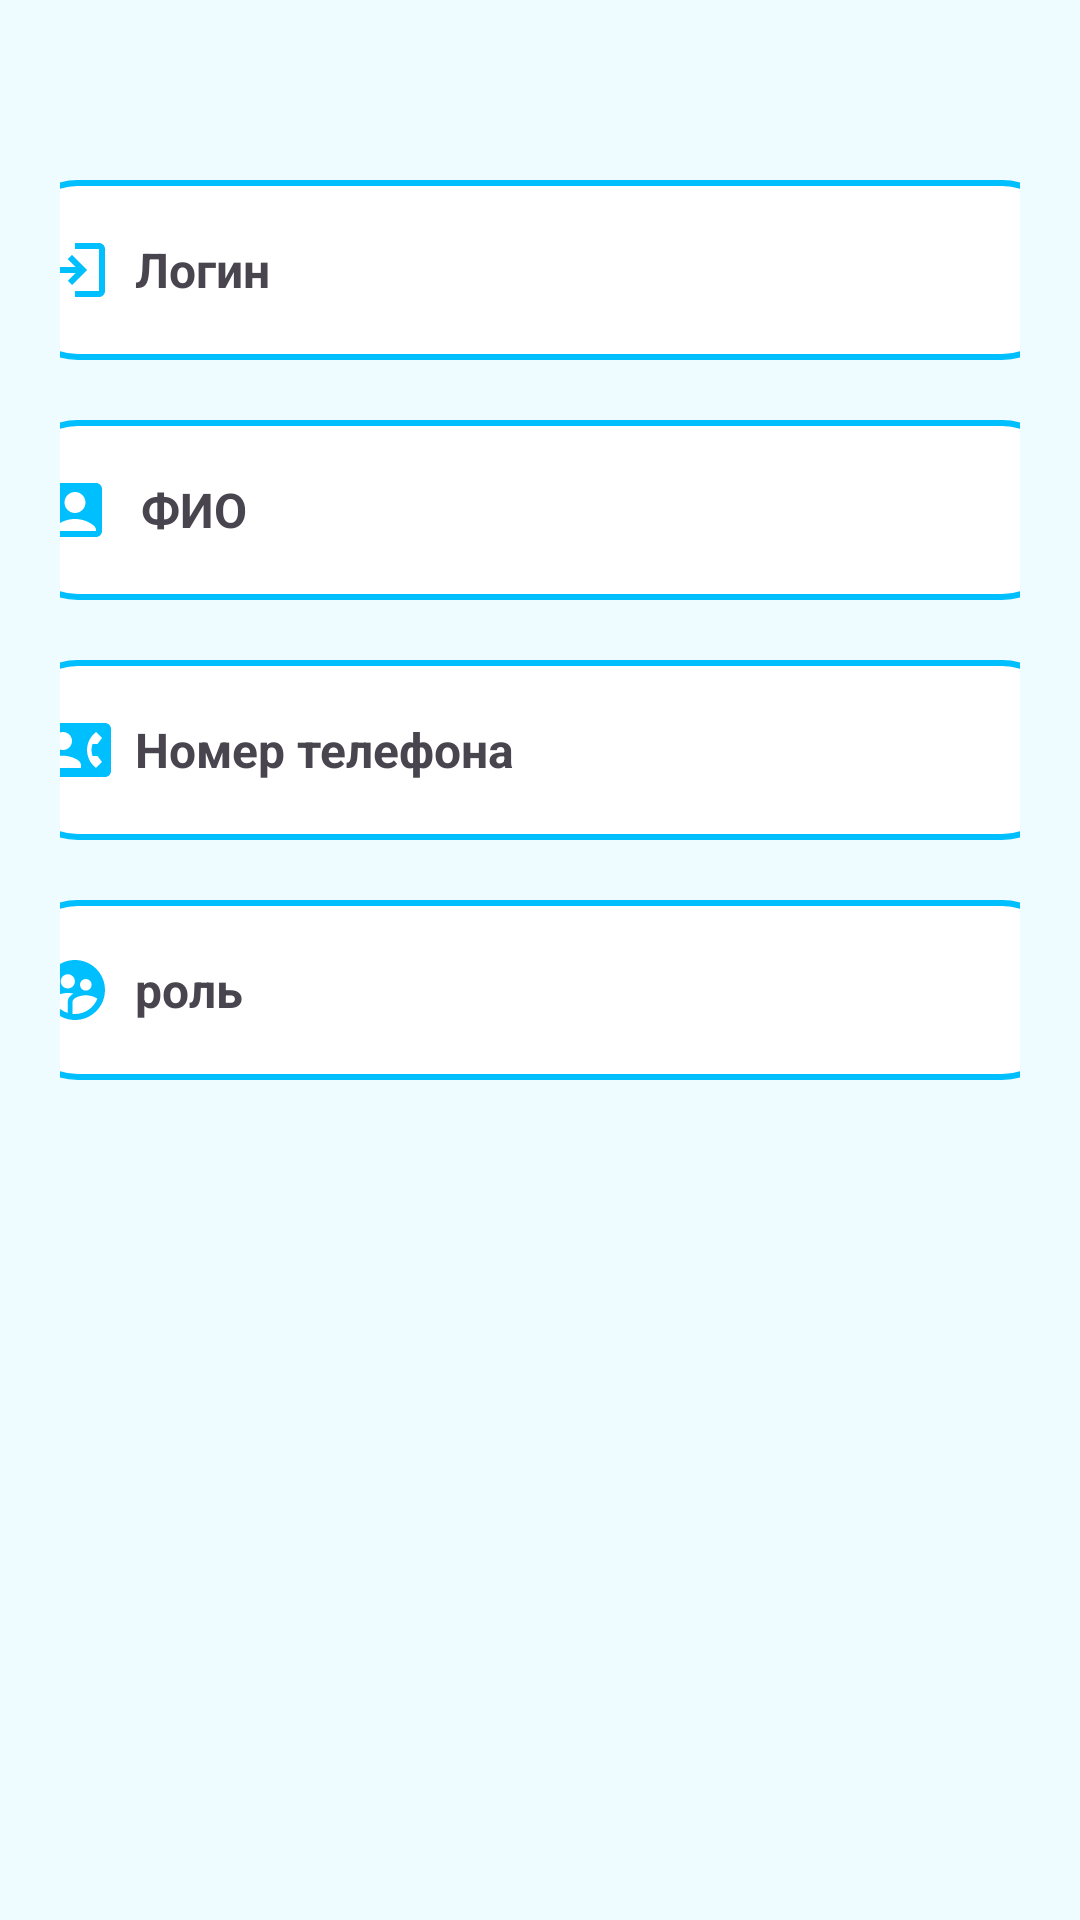

Here is an Android app screen rendered from its layout file. Give the layout XML and the strings, colors and styles it references.
<!-- AndroidManifest.xml: application theme Theme.IziElectro -->
<!-- res/layout/activity_user_account_detailed.xml -->
<?xml version="1.0" encoding="utf-8"?>
<ScrollView xmlns:app="http://schemas.android.com/apk/res-auto"
    xmlns:tools="http://schemas.android.com/tools"
    xmlns:android="http://schemas.android.com/apk/res/android"
    android:id="@+id/main"
    android:layout_width="match_parent"
    android:layout_height="match_parent"
    android:orientation="vertical"
    android:background="@color/white"
    tools:context=".SignupActivity"
    android:backgroundTint="@color/myBackground">
        <LinearLayout
            android:layout_width="match_parent"
            android:layout_height="wrap_content"
            android:orientation="vertical"
            android:layout_marginTop="10dp"
            android:padding="20dp"
            android:gravity="center_horizontal">
            <TextView
                android:layout_width="350dp"
                android:layout_height="60dp"
                android:id="@+id/detail_login"
                android:background="@drawable/lavender_border"
                android:layout_marginTop="30dp"
                android:padding="8dp"
                android:textSize="16sp"
                android:textStyle="bold"
                android:gravity="center_vertical"
                android:text="Логин"
                android:drawableStart="@drawable/baseline_login_24"
                android:drawablePadding="8dp"/>

            <TextView
                android:layout_width="350dp"
                android:layout_height="60dp"
                android:id="@+id/detail_fio"
                android:background="@drawable/lavender_border"
                android:layout_marginTop="20dp"
                android:padding="8dp"
                android:text="ФИО"
                android:textSize="16sp"
                android:textStyle="bold"
                android:gravity="center_vertical"
                android:drawableStart="@drawable/baseline_account_box_24"
                android:drawablePadding="10dp"
                />
            <TextView
                android:layout_width="350dp"
                android:layout_height="60dp"
                android:id="@+id/detail_phone"
                android:background="@drawable/lavender_border"
                android:layout_marginTop="20dp"
                android:padding="8dp"
                android:textSize="16sp"
                android:textStyle="bold"
                android:gravity="center_vertical"
                android:text="Номер телефона"
                android:drawableStart="@drawable/baseline_contact_phone_24"
                android:drawablePadding="8dp"
                />
            <TextView
                android:layout_width="350dp"
                android:layout_height="60dp"
                android:id="@+id/detail_role"
                android:background="@drawable/lavender_border"
                android:layout_marginTop="20dp"
                android:padding="8dp"
                android:textSize="16sp"
                android:textStyle="bold"
                android:gravity="center_vertical"
                android:text="роль"
                android:drawableStart="@drawable/baseline_supervised_user_circle_24"
                android:drawablePadding="8dp"
                />


        </LinearLayout>

</ScrollView>
<!-- resources referenced by this layout -->
<resources>
  <color name="myBackground"> #eefbff</color>
  <color name="white">#FFFFFFFF</color>
  <!-- drawable baseline_account_box_24 (drawable) -->
  <vector xmlns:android="http://schemas.android.com/apk/res/android" android:height="24dp" android:tint="@color/MyColor" android:viewportHeight="24" android:viewportWidth="24" android:width="24dp">
        
      <path android:fillColor="@android:color/white" android:pathData="M19,3H5C3.9,3 3,3.9 3,5v14c0,1.1 0.9,2 2,2h14c1.1,0 2,-0.9 2,-2V5C21,3.9 20.1,3 19,3zM12,6c1.93,0 3.5,1.57 3.5,3.5c0,1.93 -1.57,3.5 -3.5,3.5s-3.5,-1.57 -3.5,-3.5C8.5,7.57 10.07,6 12,6zM19,19H5v-0.23c0,-0.62 0.28,-1.2 0.76,-1.58C7.47,15.82 9.64,15 12,15s4.53,0.82 6.24,2.19c0.48,0.38 0.76,0.97 0.76,1.58V19z"/>
      
  </vector>
  <!-- drawable baseline_contact_phone_24 (drawable) -->
  <vector xmlns:android="http://schemas.android.com/apk/res/android" android:height="24dp" android:tint="@color/MyColor" android:viewportHeight="24" android:viewportWidth="24" android:width="24dp">
        
      <path android:fillColor="@android:color/white" android:pathData="M22,3L2,3C0.9,3 0,3.9 0,5v14c0,1.1 0.9,2 2,2h20c1.1,0 1.99,-0.9 1.99,-2L24,5c0,-1.1 -0.9,-2 -2,-2zM8,6c1.66,0 3,1.34 3,3s-1.34,3 -3,3 -3,-1.34 -3,-3 1.34,-3 3,-3zM14,18L2,18v-1c0,-2 4,-3.1 6,-3.1s6,1.1 6,3.1v1zM17.85,14h1.64L21,16l-1.99,1.99c-1.31,-0.98 -2.28,-2.38 -2.73,-3.99 -0.18,-0.64 -0.28,-1.31 -0.28,-2s0.1,-1.36 0.28,-2c0.45,-1.62 1.42,-3.01 2.73,-3.99L21,8l-1.51,2h-1.64c-0.22,0.63 -0.35,1.3 -0.35,2s0.13,1.37 0.35,2z"/>
      
  </vector>
  <!-- drawable baseline_login_24 (drawable) -->
  <vector xmlns:android="http://schemas.android.com/apk/res/android" android:autoMirrored="true" android:height="24dp" android:tint="@color/MyColor" android:viewportHeight="24" android:viewportWidth="24" android:width="24dp">
        
      <path android:fillColor="@android:color/white" android:pathData="M11,7L9.6,8.4l2.6,2.6H2v2h10.2l-2.6,2.6L11,17l5,-5L11,7zM20,19h-8v2h8c1.1,0 2,-0.9 2,-2V5c0,-1.1 -0.9,-2 -2,-2h-8v2h8V19z"/>
      
  </vector>
  <!-- drawable baseline_supervised_user_circle_24 (drawable) -->
  <vector xmlns:android="http://schemas.android.com/apk/res/android" android:height="24dp" android:tint="@color/MyColor" android:viewportHeight="24" android:viewportWidth="24" android:width="24dp">
        
      <path android:fillColor="@android:color/white" android:pathData="M11.99,2c-5.52,0 -10,4.48 -10,10s4.48,10 10,10 10,-4.48 10,-10 -4.48,-10 -10,-10zM15.6,8.34c1.07,0 1.93,0.86 1.93,1.93 0,1.07 -0.86,1.93 -1.93,1.93 -1.07,0 -1.93,-0.86 -1.93,-1.93 -0.01,-1.07 0.86,-1.93 1.93,-1.93zM9.6,6.76c1.3,0 2.36,1.06 2.36,2.36 0,1.3 -1.06,2.36 -2.36,2.36s-2.36,-1.06 -2.36,-2.36c0,-1.31 1.05,-2.36 2.36,-2.36zM9.6,15.89v3.75c-2.4,-0.75 -4.3,-2.6 -5.14,-4.96 1.05,-1.12 3.67,-1.69 5.14,-1.69 0.53,0 1.2,0.08 1.9,0.22 -1.64,0.87 -1.9,2.02 -1.9,2.68zM11.99,20c-0.27,0 -0.53,-0.01 -0.79,-0.04v-4.07c0,-1.42 2.94,-2.13 4.4,-2.13 1.07,0 2.92,0.39 3.84,1.15 -1.17,2.97 -4.06,5.09 -7.45,5.09z"/>
      
  </vector>
  <!-- drawable lavender_border (drawable) -->
  <?xml version="1.0" encoding="utf-8"?>
  <shape xmlns:android="http://schemas.android.com/apk/res/android"
  android:shape="rectangle">
  <corners
      android:radius="20dp"/>
      <stroke
          android:color="@color/MyColor"
          android:width="2dp"/>
      <solid
          android:color="@color/white"/>
  </shape>
  <style name="Theme.IziElectro" parent="Base.Theme.IziElectro" />
  <color name="MyColor">#00BFFF </color>
  <style name="Base.Theme.IziElectro" parent="Theme.Material3.DayNight.NoActionBar">
          
          <item name="colorPrimary">@color/lavander</item>
          <item name="colorPrimaryVariant">@color/lavander</item>
      </style>
  <color name="lavander">#00BFFF </color>
</resources>
